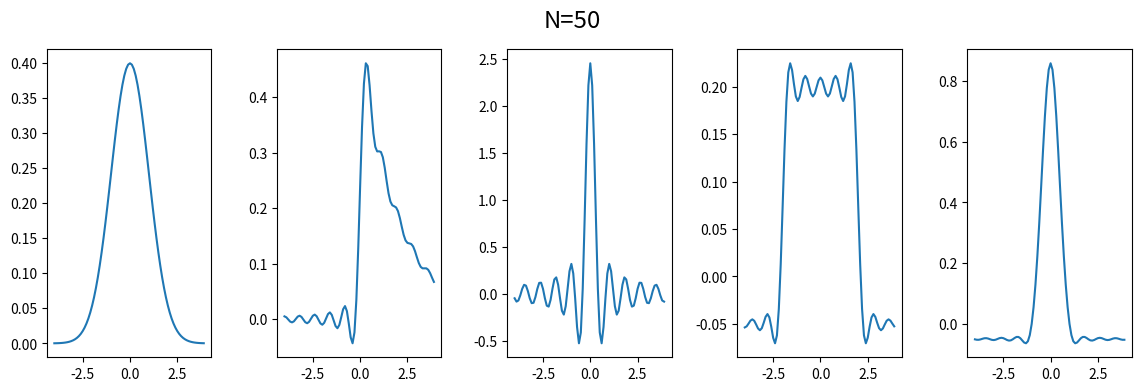
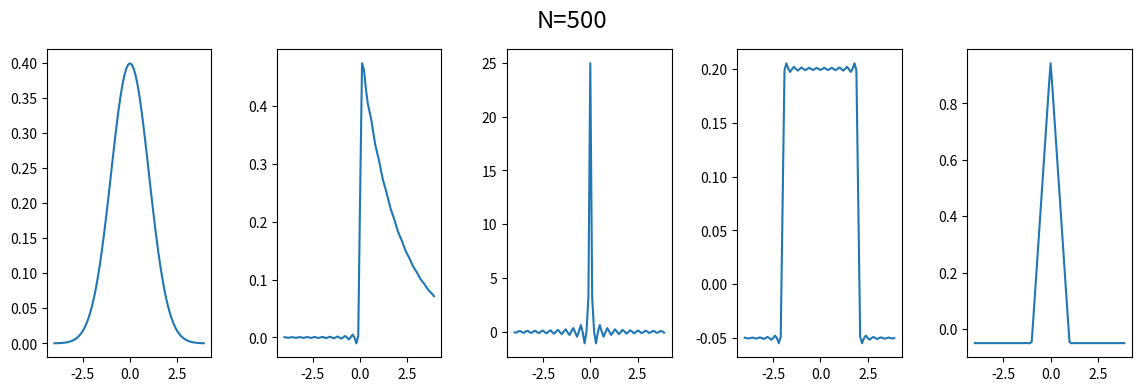

These figures' Python source, in order:

# coding: utf-8

# # Implementation of Fang & Oosterle (2008) : A novel pricing method for european options based on Fourier-Cosine series expansions (Part I/II) 

# __Quick Tutorial for Jupyter Notebook Usage:__
# 
# - To run the whole notebook, simply click __Cell__ in the toolbar above and select __Run All__. You should see some nice plots at the very end.
# - You can also run each cell on its own, by selecting it and pressing __Shift+Enter__ 

# In[1]:


get_ipython().magic('matplotlib inline')

import cmath   # c stands for complex (to handle complex numbers)
import collections
import numpy as np
import matplotlib.pyplot as plt

import warnings
warnings.simplefilter('ignore')


# # Approximating different densities

# In[2]:


def Fk_function(a,b,k, char_fun):
    """
    Function (9) in the F&O paper
    Args:
        a : float, left border of the trucated integral, e.g.(mean-6*std)
        b : float, right border of the truncated integral, e.g. (mean-6*std)
        k : np.array (vector) 
        char_fun : a characteristic function
        
    Returns:
        Fk, which is used in further functions
    """
    
    # inside our characteristic function \phi
    omega = k * np.pi / (b-a)
    
    # inside the curly braces is our complex number
    complex_number = char_fun(omega, 0) * np.exp(-1j*k*a*np.pi / (b-a))
    
    # .real gets us the real part (written Re in the formula above)
    return 2 / (b-a) * complex_number.real


# <img src="figures/f_9.png" width="480">
# <img src="figures/f_11.png" width="460">

# In[3]:


def f_x(x, a, b, N, char_fun):
    """
    Params:
        x : float, value at which to evaluate f(x)
        values_Fk : np.array of shape (N,) containing the values computed by Fk
        a : float, left border of the trucated integral, e.g. mean-6*std
        b : float, right border of the truncated integral, e.g. mean+6*std
        N: int, should be between 50 and 500
    Returns:
        Approximation of the Inverse Fourier Integral via Cosine Expansion
    """
    
    k = np.arange(0,N)       # vector used to sum over k, i.e. [0,1,2,...,N-1] 
    
    weights = np.ones(N)
    weights[0] = 0.5         # setting first weight to half
    
    Fk = Fk_function(a,b,k, char_fun)

    return sum(weights * Fk * np.cos(k*cmath.pi*(x-a)/(b-a)))


# In[4]:


def get_values(a,b,char_fun,N, interval):
    """
    Returns: tuple of two 1-dimensional np.arrays, with corresponding x and y 
             values, where x are evenly spaced values in the given interval
             and y = f_x(x) 
    """
    
    x_values = np.arange(*interval,0.1)
    y_values = np.zeros_like(x_values)
    
    for j, x in enumerate(x_values):
        
        y = f_x(x, a, b, N, char_fun)
        y_values[j] = y
    
    return (x_values, y_values)


# ## Plotting different densities
# ### Defining characteristic functions

# <img src="figures/char_fun.png" width="380">

# In[5]:


# the tau is not needed here, but only to make it compatible with densities
# of option pricing models

def chf_normal(u, tau):
    """
    Credit to:
    http://jpktd.blogspot.ch/2012/12/characteristic-functions-and-scipystats.html
    """
    loc = 0    # the mean
    scale = 1  # the standard deviation
    
    return np.exp(1j * u * loc - 0.5 * u**2 * scale**2)

def chi_sqared(u, tau):
    n = 2      # degrees of freedom
    return 1 / ((1-2*1j*u)**(n/2))

def uniform(u, tau):
    lower_border = -2
    upper_border = 2

    nom = np.exp(1j*u*upper_border)-np.exp(1j*u*lower_border)
    denom = 1j*u*(upper_border-lower_border)

    result = nom/denom
    result[0] = 0
    return result


def single(u, tau):
    a = 0 # we want a single point at a=0
    return np.exp(1j*u*a)
    
def triangular(u, tau):
    result = ( np.sin(u/2) / (u/2) )**2
    result[0] = 0
    
    return result 
    
all_char_functions = [chf_normal, chi_sqared, single, uniform, triangular]


# ### Simulating for different char functions and different N's

# In[6]:


a = -10
b = 10
interval = (-4,4)

all_values = []

for N in (50,500):
    for char_function in all_char_functions:
        all_values.append(get_values(a,b,char_function,N,interval))


# In[7]:


fig = plt.figure(figsize=(14,4))
fig.subplots_adjust(hspace=0.4, wspace=0.4)
fig.suptitle("N=50", fontsize="xx-large")
for values,j in zip(all_values[:5], range(1, 6)):
    plt.subplot(1, 5, j)
    plt.plot(*values);


# In[8]:


fig2 = plt.figure(figsize=(14,4))
fig2.subplots_adjust(hspace=0.4, wspace=0.4)
fig2.suptitle("N=500", fontsize="xx-large")
for values,j in zip(all_values[5:], range(1, 6)):
    plt.subplot(1, 5, j)
    plt.title("")
    plt.plot(*values);

    
# this is to avoid execution when functions are
# imported by other modules
if __name__ == "__main__":
    pass
